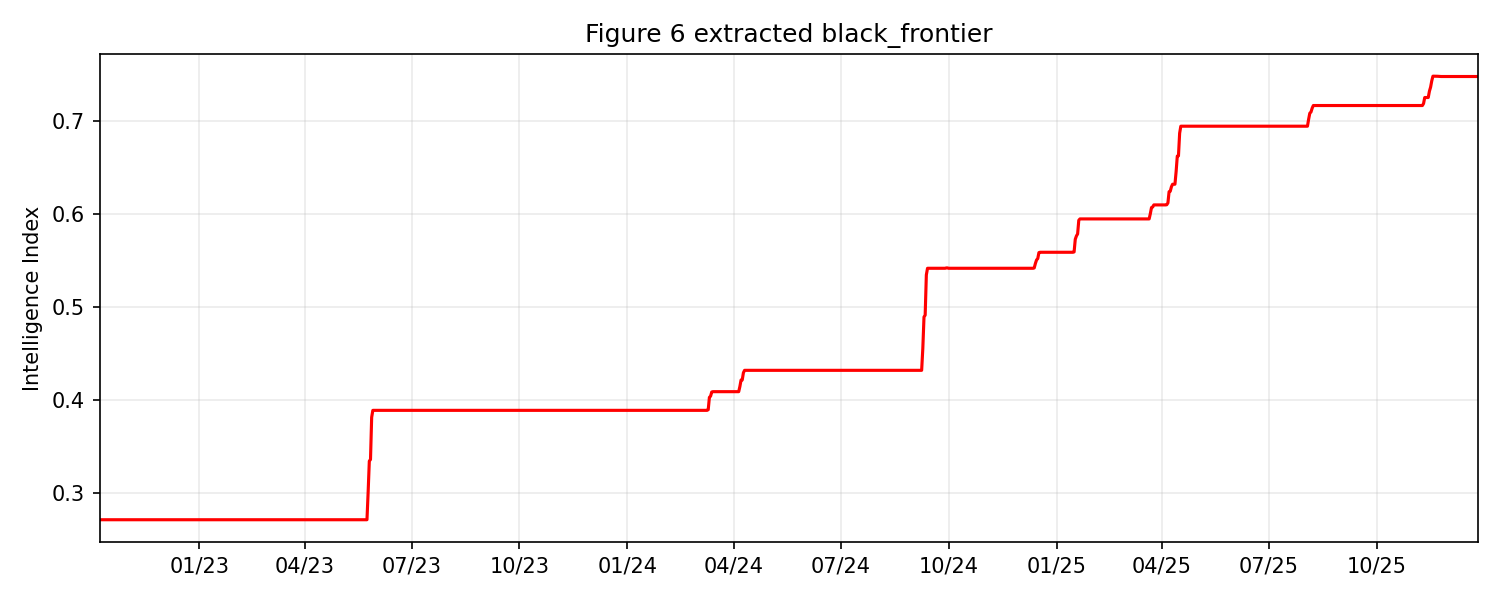

The data file committed next to this chart (first rows):
date, intelligence_index
2022-10-08, 0.2713
2022-10-09, 0.2713
2022-10-10, 0.2713
2022-10-11, 0.2713
2022-10-12, 0.2713
2022-10-13, 0.2713
2022-10-14, 0.2713
2022-10-15, 0.2713
2022-10-16, 0.2713
2022-10-17, 0.2713
2022-10-18, 0.2713
2022-10-19, 0.2713
2022-10-20, 0.2713
2022-10-21, 0.2713
2022-10-22, 0.2713
2022-10-23, 0.2713
2022-10-24, 0.2713
2022-10-25, 0.2713
2022-10-26, 0.2713
2022-10-27, 0.2713
2022-10-28, 0.2713
2022-10-29, 0.2713
2022-10-30, 0.2713
2022-10-31, 0.2713
2022-11-01, 0.2713
2022-11-02, 0.2713
2022-11-03, 0.2713
2022-11-04, 0.2713
2022-11-05, 0.2713
2022-11-06, 0.2713
2022-11-07, 0.2713
2022-11-08, 0.2713
2022-11-09, 0.2713
2022-11-10, 0.2713
2022-11-11, 0.2713
2022-11-12, 0.2713
2022-11-13, 0.2713
2022-11-14, 0.2713
2022-11-15, 0.2713
2022-11-16, 0.2713
2022-11-17, 0.2713
2022-11-18, 0.2713
2022-11-19, 0.2713
2022-11-20, 0.2713
2022-11-21, 0.2713
2022-11-22, 0.2713
2022-11-23, 0.2713
2022-11-24, 0.2713
2022-11-25, 0.2713
2022-11-26, 0.2713
2022-11-27, 0.2713
2022-11-28, 0.2713
2022-11-29, 0.2713
2022-11-30, 0.2713
2022-12-01, 0.2713
2022-12-02, 0.2713
2022-12-03, 0.2713
2022-12-04, 0.2713
2022-12-05, 0.2713
2022-12-06, 0.2713
... 1,116 more rows
